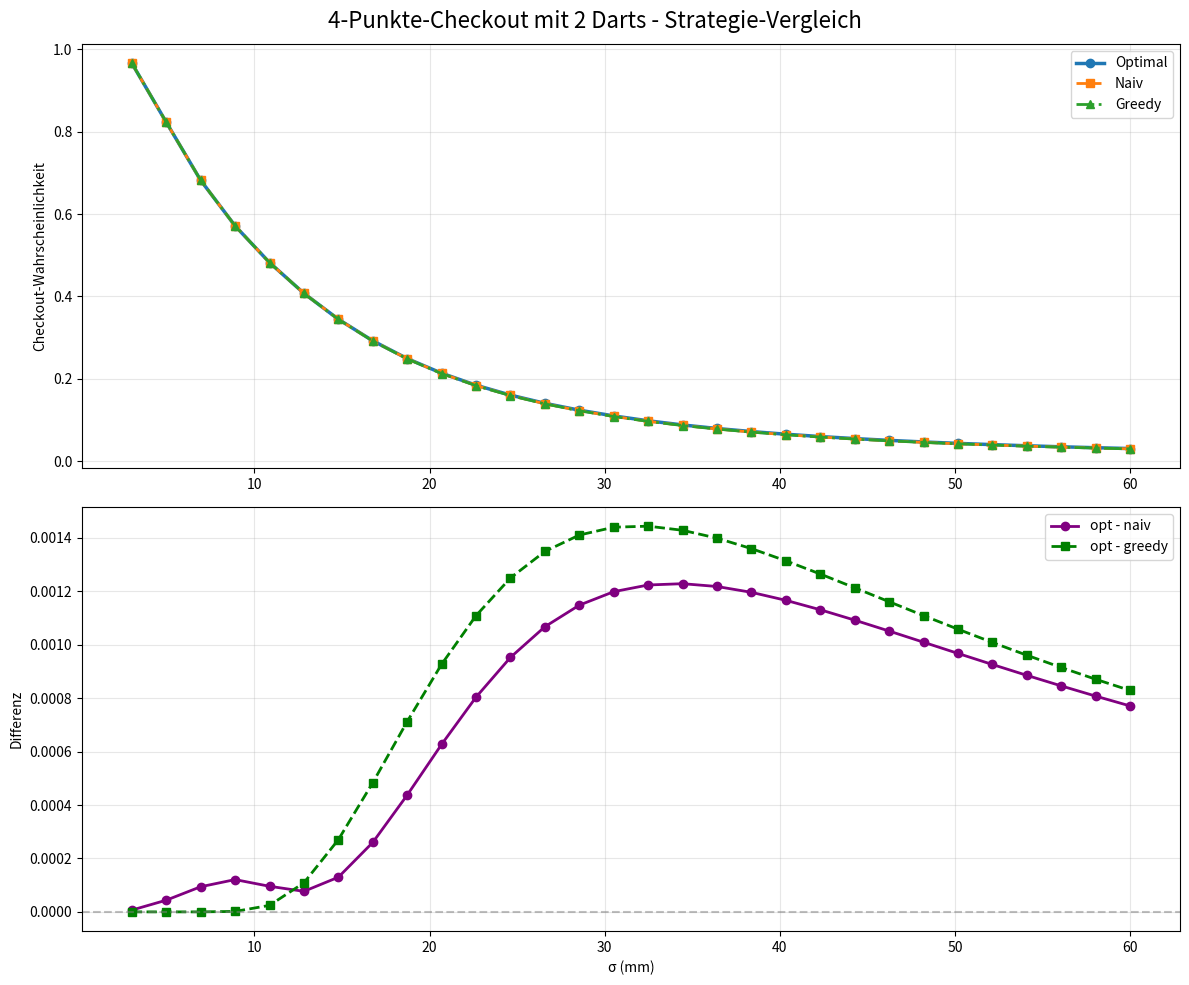
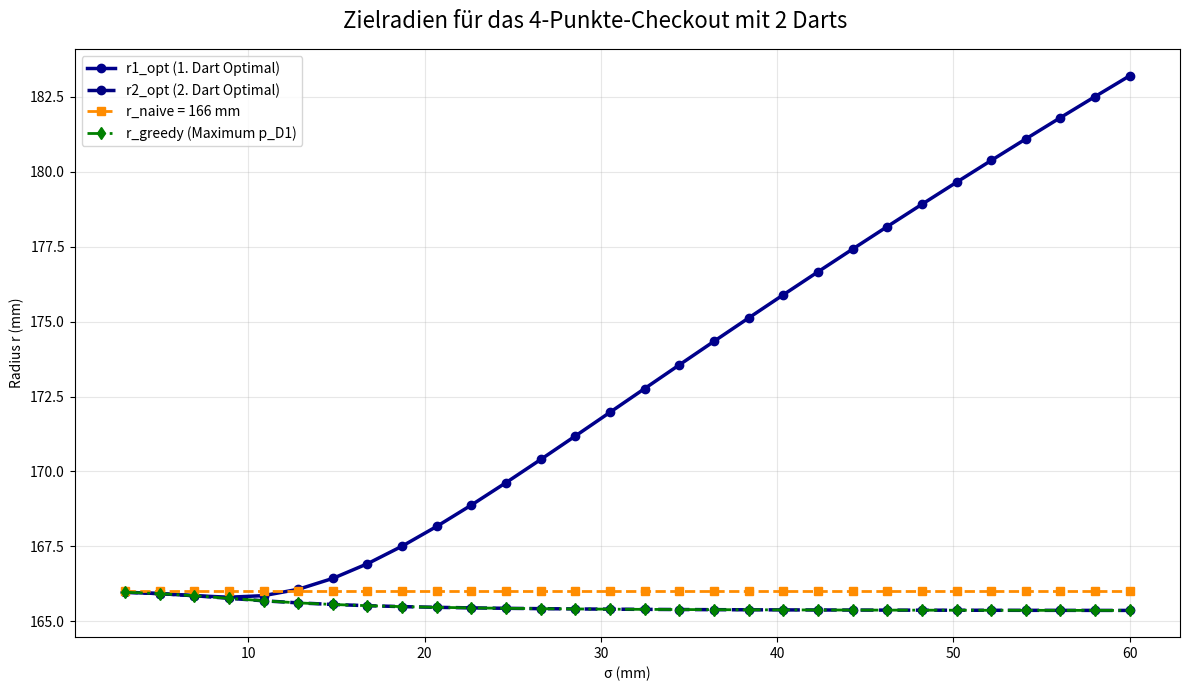

Reproduce these figures in Python, in order.
import numpy as np
import matplotlib.pyplot as plt
from scipy.integrate import quad
from scipy.optimize import minimize_scalar

# ============================================================
# BOARD PARAMETER
# ============================================================
R_BULL_INNER = 6.35
R_BULL_OUTER = 15.9
R_TRIPLE_INNER = 99.0
R_TRIPLE_OUTER = 107.0
R_DOUBLE_INNER = 162.0
R_DOUBLE_OUTER = 170.0

segments = np.array([
    20, 1, 18, 4, 13, 6, 10, 15, 2, 17,
    3, 19, 7, 16, 8, 11, 14, 9, 12, 5
])

ANGLE_PER_SEG = 2 * np.pi / 20

def get_angle_for_segment_1():
    i = np.where(segments == 1)[0][0]
    return np.pi / 2 - (i + 0.5) * ANGLE_PER_SEG + np.pi / 20

ANGLE_1 = get_angle_for_segment_1()
THETA_MIN_1 = ANGLE_1 - ANGLE_PER_SEG / 2
THETA_MAX_1 = ANGLE_1 + ANGLE_PER_SEG / 2

# ============================================================
# GAUSS-INTEGRAL
# ============================================================
def gaussian_polar_integrand(theta, rho, r0, theta0, sigma):
    return np.exp(
        -(rho**2 + r0**2 - 2 * rho * r0 * np.cos(theta - theta0)) / (2 * sigma**2)
    )

def integrate_over_region(r_min, r_max, theta_min, theta_max, r0, theta0, sigma):
    def inner(theta, rho):
        return rho * gaussian_polar_integrand(theta, rho, r0, theta0, sigma)

    def radial(rho):
        v, _ = quad(
            inner,
            theta_min,
            theta_max,
            args=(rho,),
            epsabs=1e-7,
            epsrel=1e-7
        )
        return v

    val, _ = quad(
        radial,
        r_min,
        r_max,
        epsabs=1e-7,
        epsrel=1e-7
    )
    return val / (2 * np.pi * sigma**2)

# ============================================================
# WAHRSCHEINLICHKEITEN
# ============================================================
def p_D1(r0, sigma):
    r0 = float(r0)
    return integrate_over_region(
        R_DOUBLE_INNER,
        R_DOUBLE_OUTER,
        THETA_MIN_1,
        THETA_MAX_1,
        r0,
        ANGLE_1,
        sigma
    )

def p_single_1(r0, sigma):
    r0 = float(r0)
    p_single = integrate_over_region(
        R_BULL_OUTER,
        R_DOUBLE_INNER,
        THETA_MIN_1,
        THETA_MAX_1,
        r0,
        ANGLE_1,
        sigma
    )
    p_triple = integrate_over_region(
        R_TRIPLE_INNER,
        R_TRIPLE_OUTER,
        THETA_MIN_1,
        THETA_MAX_1,
        r0,
        ANGLE_1,
        sigma
    )
    return p_single - p_triple

def p_miss(r0, sigma):
    r0 = float(r0)

    def miss_int(rho):
        v, _ = quad(
            lambda th: rho * gaussian_polar_integrand(th, rho, r0, ANGLE_1, sigma),
            0,
            2 * np.pi,
            epsabs=1e-6,
            epsrel=1e-6
        )
        return v

    val, _ = quad(
        miss_int,
        R_DOUBLE_OUTER,
        1000,
        epsabs=1e-6,
        epsrel=1e-6
    )
    return val / (2 * np.pi * sigma**2)

# ============================================================
# CHECKOUT-WAHRSCHEINLICHKEIT (DIREKT AUS DEN RADIE)
# ============================================================
def checkout_probability_4points(r1, r2, sigma):
    p_d1_1 = p_D1(r1, sigma)
    p1_1 = p_single_1(r1, sigma)
    p0_1 = p_miss(r1, sigma)
    p_d1_2 = p_D1(r2, sigma)
    return p_d1_1 + (p0_1 + p1_1) * p_d1_2

# ============================================================
# OPTIMIERUNGEN & STRATEGIEN
# ============================================================
def find_maximum_pD1(sigma, bracket=(140, 190), tol=1e-8):
    def neg_pD1(r):
        return -p_D1(r, sigma)

    res = minimize_scalar(neg_pD1, bounds=bracket, tol=tol, method='bounded')
    return res.x, -res.fun

def find_maximum_E_4points(sigma, bracket=(120, 200), tol=1e-8):
    r2_opt, pD1_max = find_maximum_pD1(sigma, bracket=bracket, tol=tol)

    def neg_E(r1):
        return -checkout_probability_4points(r1, r2_opt, sigma)

    res = minimize_scalar(neg_E, bounds=bracket, tol=tol, method='bounded')
    r1_opt = res.x
    E_opt = -res.fun
    return r1_opt, r2_opt, E_opt, pD1_max

def checkout_4points_naive(sigma, r_naive=166.0):
    # Beide Darts werfen stur auf die Mitte des Double-Rings (166 mm)
    E = checkout_probability_4points(r_naive, r_naive, sigma)
    return E, r_naive, r_naive

def checkout_4points_greedy(sigma):
    # Beide Darts zielen auf den optimalen Einzel-Double-Radius r_greedy
    r_greedy, _ = find_maximum_pD1(sigma)
    E = checkout_probability_4points(r_greedy, r_greedy, sigma)
    return E, r_greedy, r_greedy

# ============================================================
# VERGLEICH ÜBER SIGMAS
# ============================================================
COMMON_SIGMAS = np.linspace(3, 60, 30)

def checkout_comparison_4points():
    r1_opt_list = []
    r2_opt_list = []
    r1_naive_list = []
    r2_naive_list = []
    r1_greedy_list = []
    r2_greedy_list = []

    p_opt = []
    p_naive = []
    p_greedy = []

    print("=== 4-Punkte Checkout mit 2 Darts ===\n")

    for sigma in COMMON_SIGMAS:
        sigma = float(sigma)
        print(f"σ = {sigma:5.1f}")

        # Berechnung der Strategien aus ihren jeweiligen Radien
        r1_opt, r2_opt, pE_opt, _ = find_maximum_E_4points(sigma)
        pE_naiv, r1_naiv, r2_naiv = checkout_4points_naive(sigma)
        pE_g, r1_g, r2_g = checkout_4points_greedy(sigma)

        r1_opt_list.append(r1_opt)
        r2_opt_list.append(r2_opt)
        r1_naive_list.append(r1_naiv)
        r2_naive_list.append(r2_naiv)
        r1_greedy_list.append(r1_g)
        r2_greedy_list.append(r2_g)

        p_opt.append(pE_opt)
        p_naive.append(pE_naiv)
        p_greedy.append(pE_g)

    results = {
        'sigma': COMMON_SIGMAS.copy(),
        'r1_opt': np.array(r1_opt_list),
        'r2_opt': np.array(r2_opt_list),
        'r1_naive': np.array(r1_naive_list),
        'r2_naive': np.array(r2_naive_list),
        'r1_greedy': np.array(r1_greedy_list),
        'r2_greedy': np.array(r2_greedy_list),
        'p_opt': np.array(p_opt),
        'p_naive': np.array(p_naive),
        'p_greedy': np.array(p_greedy)
    }
    return results

# ============================================================
# PLOTS
# ============================================================
def plot_comparison_4points(results):
    sig = results['sigma']

    fig, axs = plt.subplots(2, 1, figsize=(12, 10))
    fig.suptitle("4-Punkte-Checkout mit 2 Darts - Strategie-Vergleich", fontsize=16)

    axs[0].plot(sig, results['p_opt'], 'o-', lw=2.5, label='Optimal')
    axs[0].plot(sig, results['p_naive'], 's--', lw=2, label='Naiv')
    axs[0].plot(sig, results['p_greedy'], '^-.', lw=2, label='Greedy')
    axs[0].set_ylabel("Checkout-Wahrscheinlichkeit")
    axs[0].grid(True, alpha=0.3)
    axs[0].legend()

    axs[1].plot(sig, results['p_opt'] - results['p_naive'], 'o-', lw=2, label='opt - naiv', color='purple')
    axs[1].plot(sig, results['p_opt'] - results['p_greedy'], 's--', lw=2, label='opt - greedy', color='green')
    axs[1].axhline(0, color='gray', linestyle='--', alpha=0.5)
    axs[1].set_xlabel(r"σ (mm)")
    axs[1].set_ylabel("Differenz")
    axs[1].grid(True, alpha=0.3)
    axs[1].legend()

    plt.tight_layout()
    plt.show()

    fig, ax = plt.subplots(figsize=(12, 7))
    fig.suptitle("Zielradien für das 4-Punkte-Checkout mit 2 Darts", fontsize=16)

    ax.plot(sig, results['r1_opt'], 'o-', lw=2.5, label='r1_opt (1. Dart Optimal)', color='darkblue')
    ax.plot(sig, results['r2_opt'], 'o--', lw=2.5, label='r2_opt (2. Dart Optimal)', color='navy')
    ax.plot(sig, results['r1_naive'], 's--', lw=2, label='r_naive = 166 mm', color='darkorange')
    ax.plot(sig, results['r1_greedy'], 'd-.', lw=2, label='r_greedy (Maximum p_D1)', color='green')

    ax.set_xlabel(r"σ (mm)")
    ax.set_ylabel("Radius r (mm)")
    ax.grid(True, alpha=0.3)
    ax.legend()

    plt.tight_layout()
    plt.show()

# ============================================================
# MAIN
# ============================================================
if __name__ == "__main__":
    results4 = checkout_comparison_4points()
    plot_comparison_4points(results4)
    print("\nAlle Plots erzeugt!")
